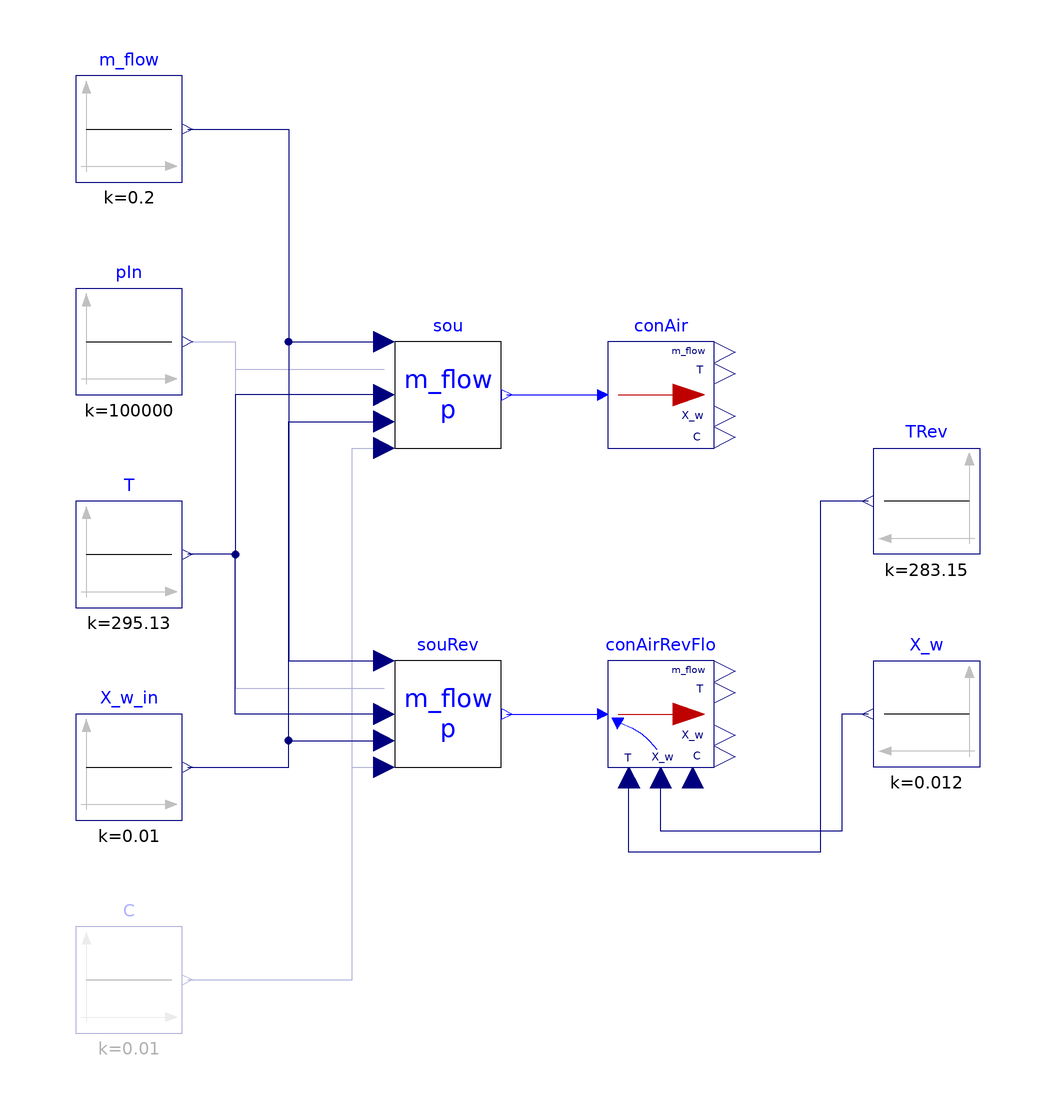

This picture is the connection diagram that the Modelica source below describes through its graphical annotations.

model InletToAirMoistAir
  "Validation model for inlet to BrineGrid.Media.Air conversion without trace substances"
  extends Modelica.Icons.Example;

  replaceable package Medium = BrineGrid.Media.Air
     constrainedby Modelica.Media.Interfaces.PartialMedium "Medium model";
  parameter Boolean use_p_in = false
    "= true to use a pressure from connector, false to output Medium.p_default"
    annotation(Evaluate=true);

  Modelica.Blocks.Sources.Constant m_flow(k=0.2) "Mass flow rate"
    annotation (Placement(transformation(extent={{-80,70},{-60,90}})));
  Modelica.Blocks.Sources.Constant T(k=295.13) "Room temperature"
    annotation (Placement(transformation(extent={{-80,-10},{-60,10}})));

  BrineGrid.Fluid.FMI.Conversion.InletToAir conAir(
    redeclare package Medium = Medium, allowFlowReversal=false)
    "Converter for air"
    annotation (Placement(transformation(extent={{20,20},{40,40}})));

  Source_T sou(
    redeclare package Medium = Medium,
    use_p_in=use_p_in,
    allowFlowReversal=false)
    "Source for mass flow rate and pressure"
    annotation (Placement(transformation(extent={{-20,20},{0,40}})));
  Modelica.Blocks.Sources.Constant pIn(k=100000) "Inlet pressure"
    annotation (Placement(transformation(extent={{-80,30},{-60,50}})));
  Modelica.Blocks.Sources.Constant X_w_in(k=0.01) "Inlet mass fraction"
    annotation (Placement(transformation(extent={{-80,-50},{-60,-30}})));
  Modelica.Blocks.Sources.Constant C[Medium.nC](each k=0.01) if
     Medium.nC > 0 "Trace substances for forward flow"
    annotation (Placement(transformation(extent={{-80,-90},{-60,-70}})));
  BrineGrid.Fluid.FMI.Conversion.InletToAir conAirRevFlo(redeclare package
      Medium = Medium, allowFlowReversal=true)
    "Converter for air with reverse flow"
    annotation (Placement(transformation(extent={{20,-40},{40,-20}})));
  Source_T souRev(
    redeclare package Medium = Medium,
    use_p_in=use_p_in,
    allowFlowReversal=true)
    "Source for mass flow rate and pressure with reverse flow"
    annotation (Placement(transformation(extent={{-20,-40},{0,-20}})));
  Modelica.Blocks.Sources.Constant TRev(k=283.15)
    "Temperature for reverse flow"
    annotation (Placement(transformation(extent={{90,0},{70,20}})));
  Modelica.Blocks.Sources.Constant X_w(k=0.012)
    "Mass flow fraction for reverse flow"
    annotation (Placement(transformation(extent={{90,-40},{70,-20}})));
equation
  connect(m_flow.y, sou.m_flow_in) annotation (Line(points={{-59,80},{-40,80},{-40,
          40},{-22,40}}, color={0,0,127}));
  connect(sou.outlet, conAir.inlet)
    annotation (Line(points={{1,30},{1,30},{19,30}},  color={0,0,255}));
  connect(sou.T_in, T.y) annotation (Line(points={{-22,30},{-50,30},{-50,0},{-59,
          0}},  color={0,0,127}));
  connect(pIn.y, sou.p_in) annotation (Line(points={{-59,40},{-50,40},{-50,34.8},
          {-22,34.8}}, color={0,0,127}));
  connect(X_w_in.y, sou.X_w_in) annotation (Line(points={{-59,-40},{-40,-40},{-40,
          25},{-22,25}},
                       color={0,0,127}));
  connect(C.y, sou.C_in) annotation (Line(points={{-59,-80},{-44,-80},{-28,-80},
          {-28,20},{-22,20}},
                            color={0,0,127}));
  connect(m_flow.y, souRev.m_flow_in) annotation (Line(points={{-59,80},{-40,80},
          {-40,-20},{-22,-20}}, color={0,0,127}));
  connect(souRev.outlet, conAirRevFlo.inlet)
    annotation (Line(points={{1,-30},{1,-30},{19,-30}}, color={0,0,255}));
  connect(souRev.T_in, T.y) annotation (Line(points={{-22,-30},{-50,-30},{-50,0},
          {-59,0}}, color={0,0,127}));
  connect(pIn.y, souRev.p_in) annotation (Line(points={{-59,40},{-50,40},{-50,-25.2},
          {-22,-25.2}}, color={0,0,127}));
  connect(X_w_in.y, souRev.X_w_in) annotation (Line(points={{-59,-40},{-40,-40},
          {-40,-35},{-22,-35}}, color={0,0,127}));
  connect(C.y, souRev.C_in) annotation (Line(points={{-59,-80},{-59,-80},{-28,-80},
          {-28,-40},{-22,-40}}, color={0,0,127}));
  connect(TRev.y, conAirRevFlo.TAirZon) annotation (Line(points={{69,10},{60,10},
          {60,-56},{24,-56},{24,-42}}, color={0,0,127}));
  connect(X_w.y, conAirRevFlo.X_wZon) annotation (Line(points={{69,-30},{64,-30},
          {64,-52},{30,-52},{30,-42}}, color={0,0,127}));
annotation (
    Documentation(info="<html>
<p>
This example validates the conversion model
<a href=\"modelica://BrineGrid.Fluid.FMI.Conversion.InletToAir\">
BrineGrid.Fluid.FMI.Conversion.InletToAir
</a>.
The medium used is
<a href=\"modelica://BrineGrid.Media.Air\">
BrineGrid.Media.Air
</a>
without trace substances.
The top model has no reverse flow, whereas the
bottom model has reverse flow.
</p>
</html>", revisions="<html>
<ul>
<li>
June 29, 2016, by Michael Wetter:<br/>
Added validation test for reverse flow.
</li>
<li>
April 28, 2016 by Thierry S. Nouidui:<br/>
First implementation.
</li>
</ul>
</html>"),
__Dymola_Commands(file="modelica://BrineGrid/Resources/Scripts/Dymola/Fluid/FMI/Conversion/Validation/InletToAirMoistAir.mos"
        "Simulate and plot"),
    experiment(StopTime=1));
end InletToAirMoistAir;